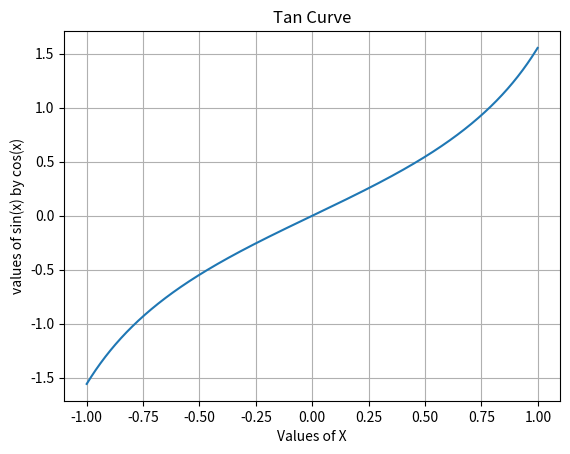

This figure's Python source:
import numpy as np
import matplotlib.pyplot as plt

x= np.arange(-1,1,0.001)
y1= np.sin(x)
y2= np.cos(x)

plt.plot(x,y1/y2)
plt.title("Tan Curve")
plt.xlabel("Values of X")
plt.ylabel("values of sin(x) by cos(x)")
plt.grid()
plt.show()